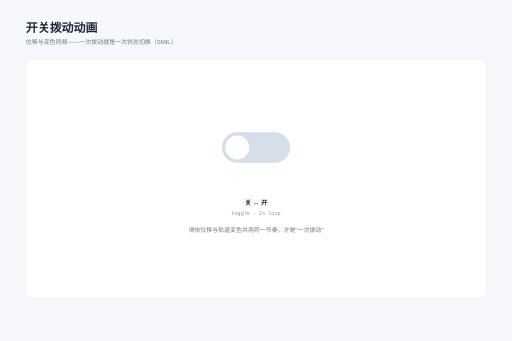
t = 0.00 s
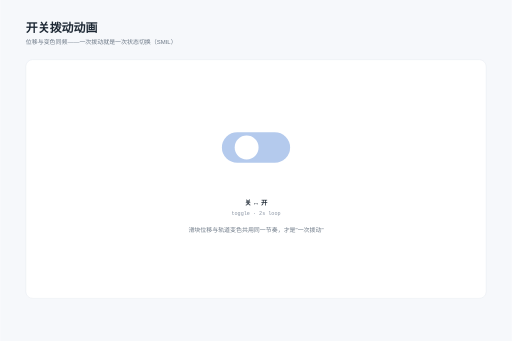
t = 0.25 s
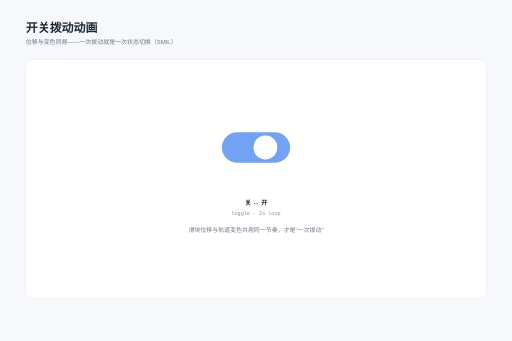
t = 0.75 s
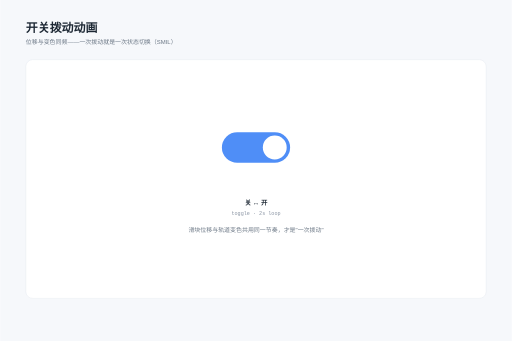
t = 1.00 s
t = 1.25 s: frame unchanged from t = 0.75 s, image omitted
t = 1.75 s: frame unchanged from t = 0.25 s, image omitted

The animated SVG that drew these frames (rendered in a browser with its animation timeline set to each time). Animation: 2 SMIL elements (animate=2); one cycle of 2.00 s, repeats indefinitely.

<svg xmlns="http://www.w3.org/2000/svg" width="1200" height="800" viewBox="0 0 1200 800" font-family="PingFang SC, Hiragino Sans GB, Microsoft YaHei, sans-serif"><title>开关拨动动画</title><desc>滑块位移与轨道变色同步补间——开与关自动循环</desc><rect width="1200" height="800" fill="#f6f8fb"/><text x="60" y="76" font-size="28" font-weight="700" fill="#1c2733">开关拨动动画</text><text x="60" y="104" font-size="14" fill="#6b7785">位移与变色同频——一次拨动就是一次状态切换（SMIL）</text><g><rect x="60" y="140" width="1080" height="560" rx="16" fill="#ffffff" stroke="#e3e8ef"/><rect x="520" y="310" width="160" height="72" rx="36" fill="#d5dee9"><animate attributeName="fill" values="#d5dee9;#4f8ef7;#d5dee9" dur="2s" repeatCount="indefinite"/></rect><circle cx="556" cy="346" r="28" fill="#fff"><animate attributeName="cx" values="556;644;556" dur="2s" repeatCount="indefinite"/></circle><text x="600" y="480" font-size="15" fill="#1c2733" text-anchor="middle" font-weight="600">关 ↔ 开</text><text x="600" y="504" font-size="12" fill="#8a94a3" text-anchor="middle" font-family="SFMono-Regular, Menlo, monospace">toggle · 2s loop</text><text x="600" y="545" font-size="14" fill="#6b7785" text-anchor="middle">滑块位移与轨道变色共用同一节奏，才是"一次拨动"</text></g></svg>
